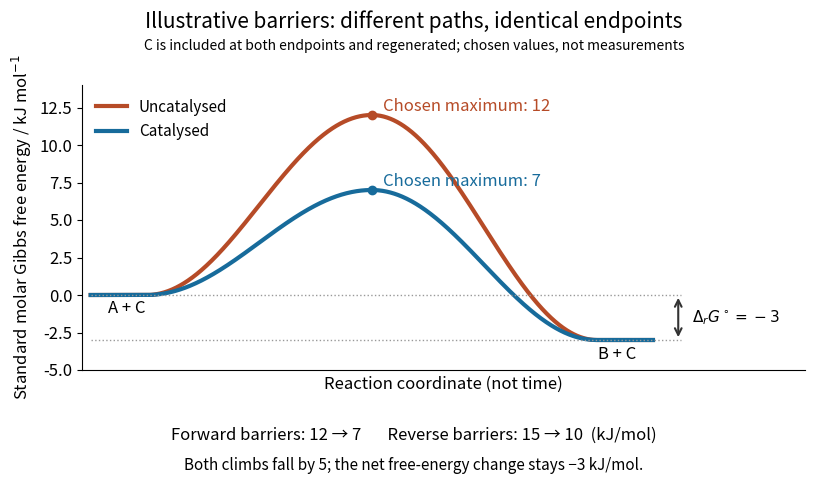

Here is the Python script that generated this plot: (Note: this script raises an exception after producing the figure.)
"""Illustrative free-energy paths, not experimental data.

Tested with Python 3.14, matplotlib 3.10.7 and numpy 2.3.5.
Run from _media: MPLBACKEND=Agg python ../catalysis-barriers-and-net-free-energy.py
"""

from pathlib import Path

import matplotlib.pyplot as plt
import numpy as np


def profile(x, peak):
    """Two cosine ramps with flat endpoints and a prescribed maximum."""
    left = peak * (1 - np.cos(np.pi * np.clip((x - 0.10) / 0.40, 0, 1))) / 2
    right = peak + (-3 - peak) * (
        1 - np.cos(np.pi * np.clip((x - 0.50) / 0.40, 0, 1))
    ) / 2
    return np.where(x <= 0.50, left, right)


def main():
    plt.rcParams.update({"font.size": 12, "figure.facecolor": "white"})
    fig, ax = plt.subplots(figsize=(8.5, 5), dpi=120)
    fig.subplots_adjust(left=0.11, right=0.96, bottom=0.26, top=0.83)
    x = np.linspace(0, 1, 1001)
    for peak, color, label in [(12, "#b64b27", "Uncatalysed"), (7, "#176b9b", "Catalysed")]:
        y = profile(x, peak)
        assert y[0] == 0 and y[-1] == -3 and y.max() == peak
        ax.plot(x, y, lw=3, color=color, label=label)
        ax.plot([0.50], [peak], "o", color=color)
        ax.text(0.52, peak + 0.25, f"Chosen maximum: {peak}", color=color)
    ax.hlines([0, -3], 0, 1.05, color="#999999", linestyle=":", lw=1)
    ax.text(0.03, -1.2, "A + C", ha="left")
    ax.text(0.97, -4.25, "B + C", ha="right")
    ax.annotate("", xy=(1.045, -3), xytext=(1.045, 0),
                arrowprops={"arrowstyle": "<->", "color": "#333333", "lw": 1.5})
    ax.text(1.07, -1.5, r"$\Delta_r G^\circ=-3$", va="center", fontsize=11)
    ax.set(xlim=(-0.015, 1.27), ylim=(-5, 14),
           ylabel=r"Standard molar Gibbs free energy / kJ mol$^{-1}$",
           xlabel="Reaction coordinate (not time)")
    ax.set_xticks([])
    ax.spines[["top", "right"]].set_visible(False)
    ax.legend(loc="upper left", frameon=False, fontsize=11)
    fig.suptitle("Illustrative barriers: different paths, identical endpoints", fontsize=15)
    fig.text(0.5, 0.90, "C is included at both endpoints and regenerated; chosen values, not measurements",
             ha="center", fontsize=10)
    fig.text(0.5, 0.12,
             "Forward barriers: 12 → 7       Reverse barriers: 15 → 10  (kJ/mol)",
             ha="center", fontsize=12)
    fig.text(0.5, 0.06, "Both climbs fall by 5; the net free-energy change stays −3 kJ/mol.",
             ha="center", fontsize=11)
    fig.savefig(Path(__file__).stem + ".png", facecolor="white", transparent=False)
    plt.close(fig)


if __name__ == "__main__":
    main()
